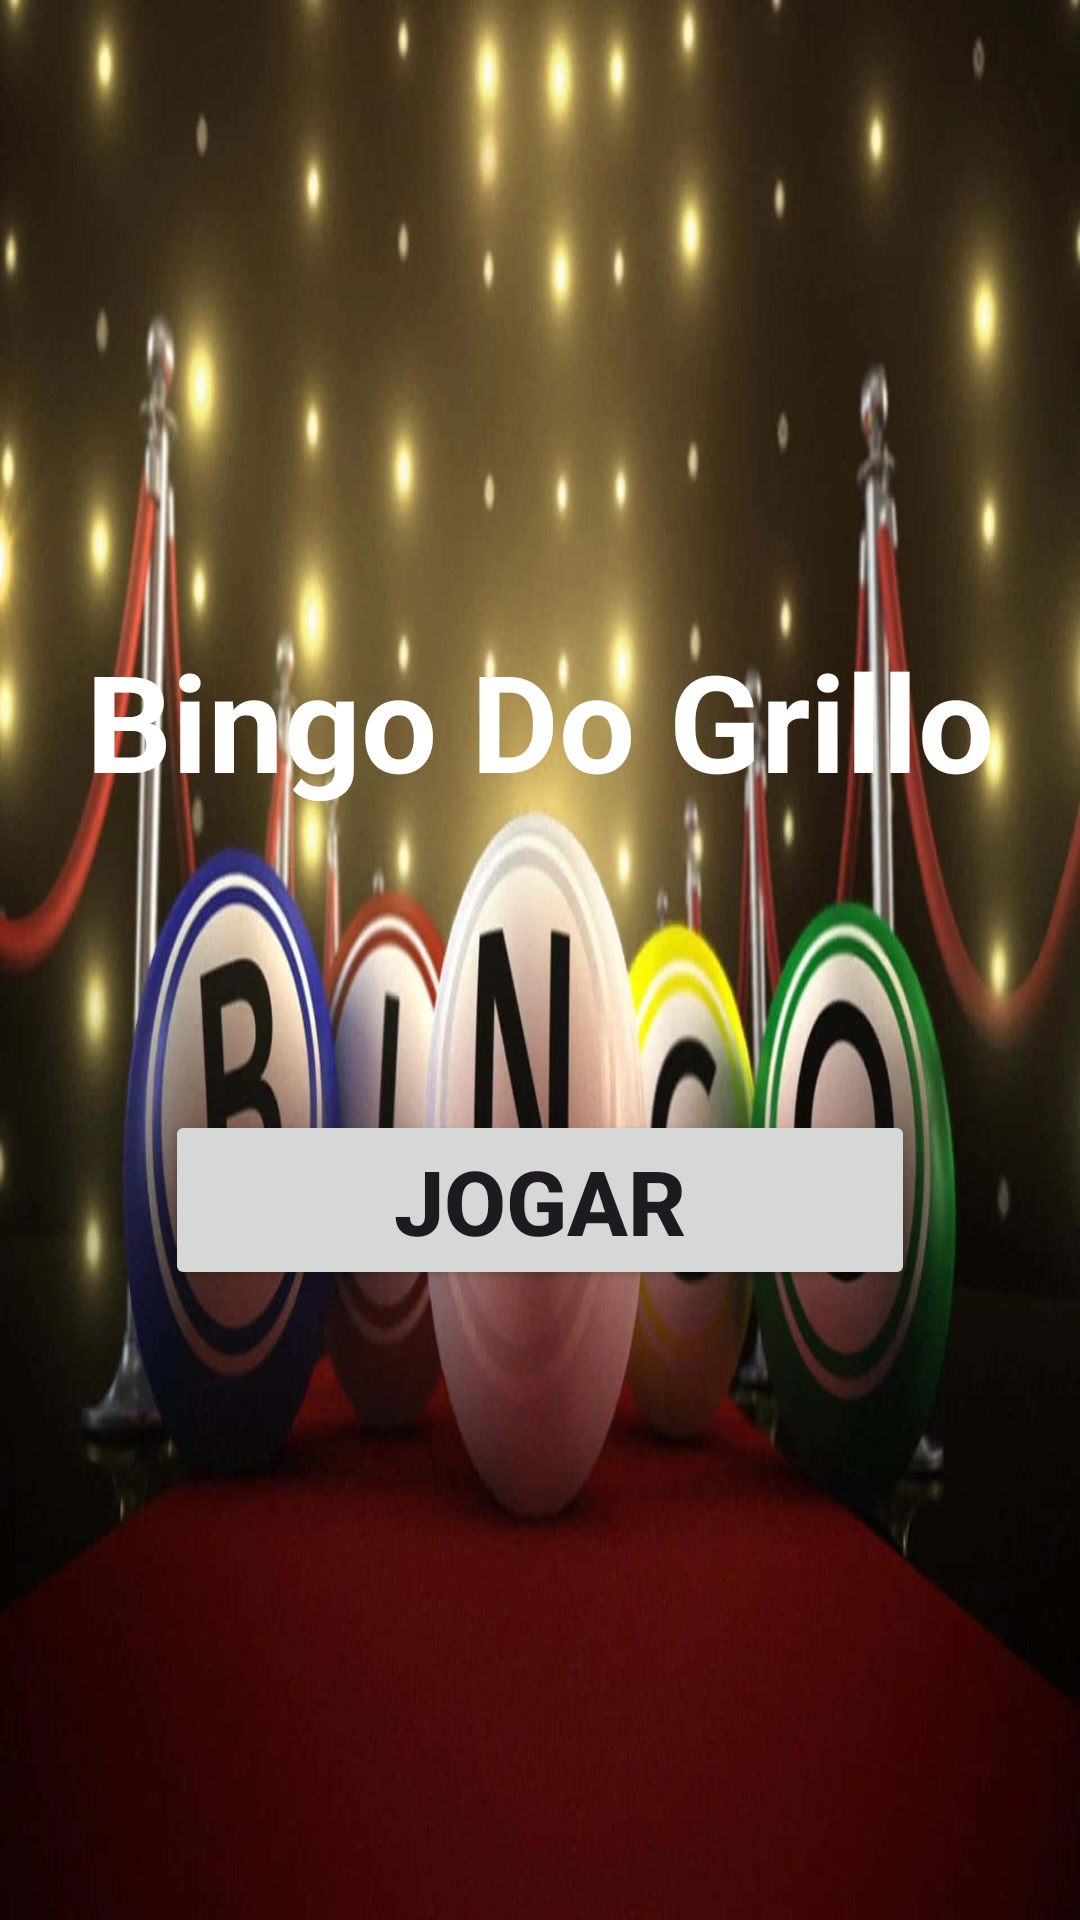

Produce the Android XML layout that renders to this screen, including the resource entries it uses.
<!-- AndroidManifest.xml: application theme Theme.BingoDoGrilloV2 -->
<!-- res/layout/activity_main.xml -->
<?xml version="1.0" encoding="utf-8"?>
<LinearLayout xmlns:android="http://schemas.android.com/apk/res/android"
    xmlns:app="http://schemas.android.com/apk/res-auto"
    xmlns:tools="http://schemas.android.com/tools"
    android:layout_width="match_parent"
    android:layout_height="match_parent"
    android:orientation="vertical"
    android:gravity="center"
    android:background="@drawable/bingo"
    tools:context=".MainActivity">

  <LinearLayout
      android:layout_width="match_parent"
      android:layout_height="wrap_content"
      android:gravity="center"
      android:orientation="vertical">

      <TextView
          android:layout_width="wrap_content"
          android:layout_height="wrap_content"
          android:text="Bingo Do Grillo"
          android:textSize="45dp"
          android:textStyle="bold"
          android:textColor="@color/white"/>

      <Button
          android:layout_width="250dp"
          android:layout_height="60dp"
          android:layout_marginTop="100dp"
          android:text="JOGAR"
          android:textSize="30dp"
          android:id="@+id/buttonjogar"
          android:textStyle="bold"/>

  </LinearLayout>
</LinearLayout>
<!-- resources referenced by this layout -->
<resources>
  <!-- drawable bingo: jpg bitmap (drawable, 84204 bytes) -->
  <style name="Theme.BingoDoGrilloV2" parent="Base.Theme.BingoDoGrilloV2" />
  <style name="Base.Theme.BingoDoGrilloV2" parent="Theme.Material3.DayNight.NoActionBar">
          
          
      </style>
  <!-- not gathered from this repository: default colours our renderer supplied (Android Studio template values) -->
  <color name="white">#FFFFFFFF</color>
</resources>
